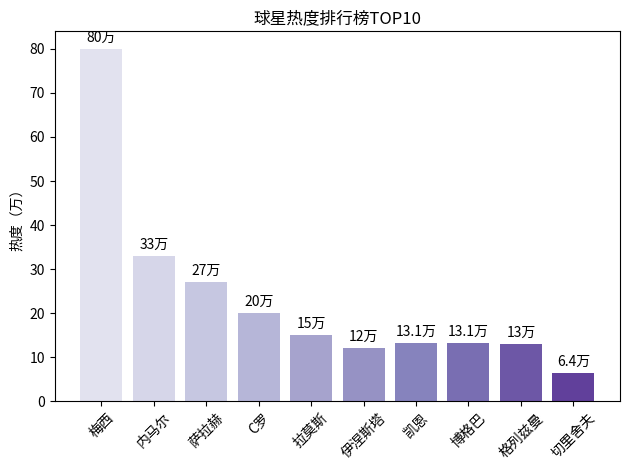

Python code for this plot:
import matplotlib.pyplot as plt
import numpy as np
import matplotlib.font_manager as fm

# 球星名称
players = ["梅西", "内马尔", "萨拉赫", "C罗", "拉莫斯", "伊涅斯塔", "凯恩", "博格巴", "格列兹曼", "切里舍夫"]
# 热度数据
heats = [80, 33, 27, 20, 15, 12, 13.1, 13.1, 13, 6.4]
# 为了让 x 轴刻度对应球星，生成索引
x = np.arange(len(players))  

# 创建图形
fig, ax = plt.subplots()
# 绘制柱状图，设置柱子颜色为紫色到粉色渐变
bars = ax.bar(x, heats, color=plt.cm.get_cmap('Purples')(np.linspace(0.2, 0.8, len(players))))

# 设置 x 轴刻度显示球星名称
ax.set_xticks(x)
ax.set_xticklabels(players, rotation=45)  # 移除了fontproperties参数

# 设置 y 轴标签
ax.set_ylabel("热度（万）")
# 设置标题
ax.set_title("球星热度排行榜TOP10")

# 在柱子上标注数值
for bar, heat in zip(bars, heats):
    height = bar.get_height()
    ax.annotate(f'{heat}万',
                xy=(bar.get_x() + bar.get_width() / 2, height),
                xytext=(0, 3),  # 数值相对柱子的垂直偏移
                textcoords="offset points",
                ha='center', va='bottom')

# 调整布局，避免标签显示不全
plt.tight_layout()
# 显示图表
plt.show()
